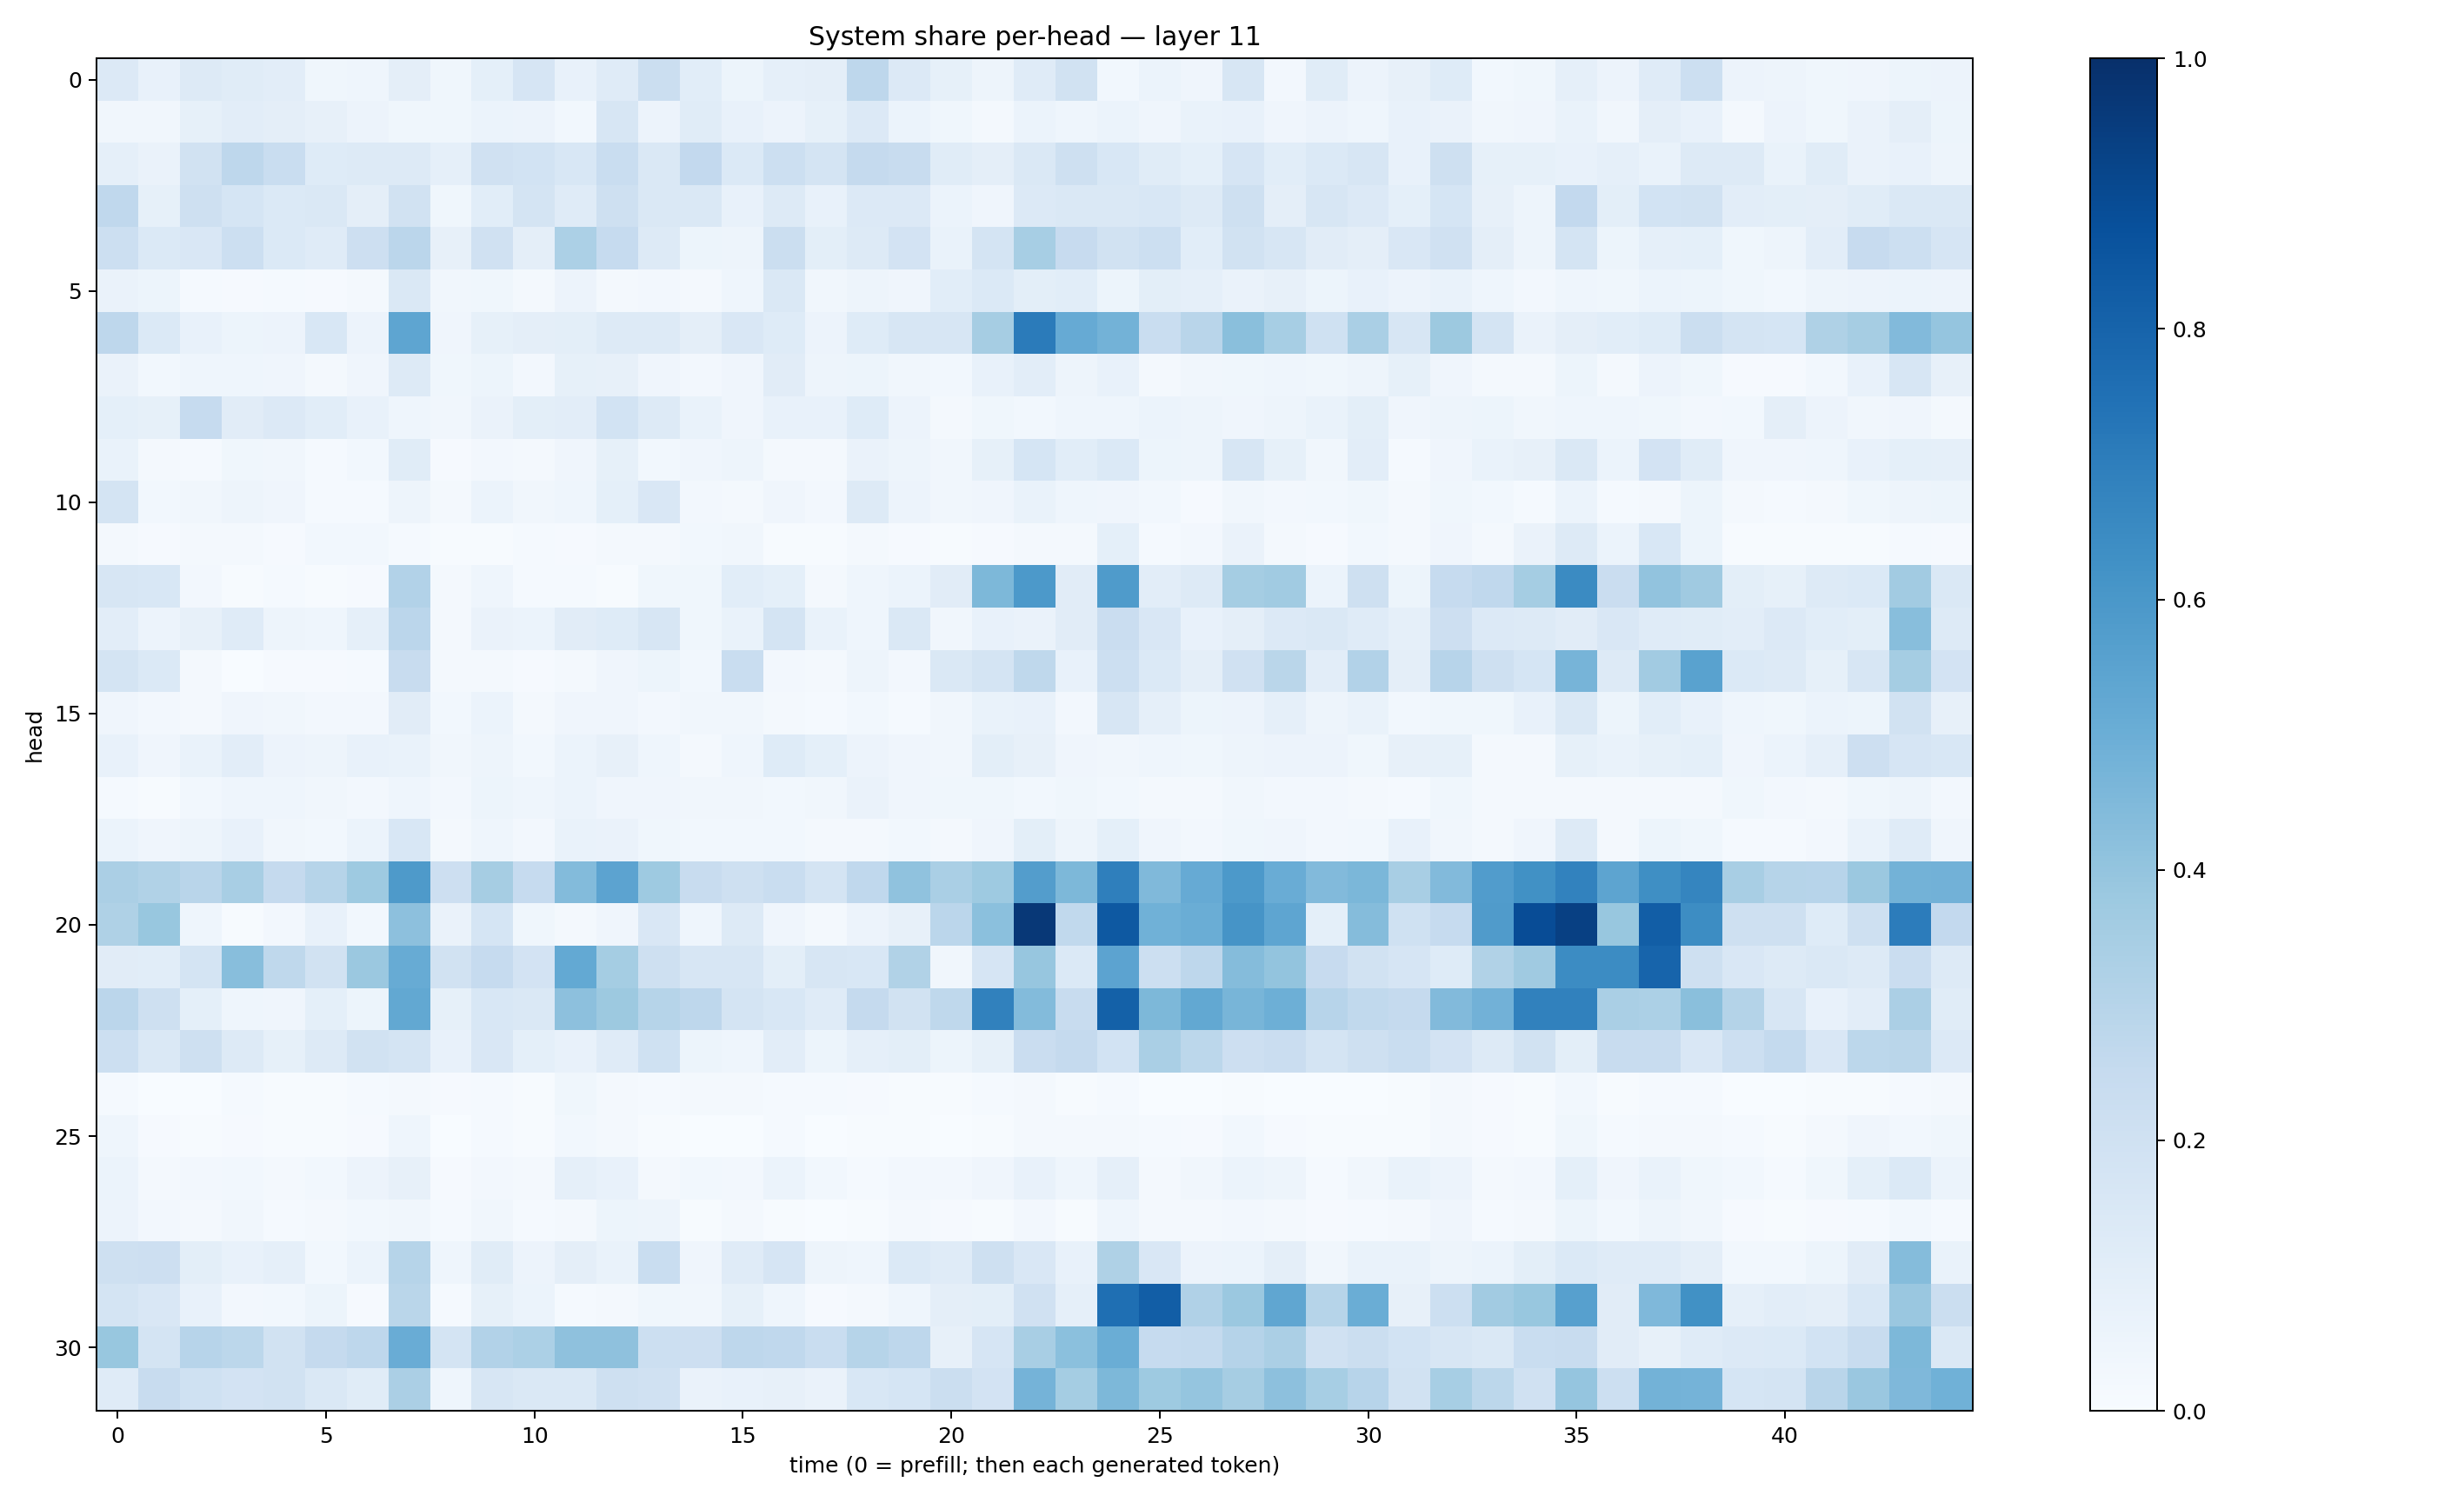

The table this chart was drawn from, first rows:
0.13438804, 0.071270324, 0.12639293, 0.11406251, 0.10409331, 0.037470758, 0.04592661, 0.097609356, 0.036732305, 0.091642946, 0.16471502, 0.07443736, 0.11878927, 0.22353296, 0.10900836, 0.054332037, 0.08889071, 0.094727166, 0.2769655, 0.13431169, 0.08319786, 0.049438618, 0.11821361, 0.19127415
0.03327, 0.03375, 0.08219, 0.1034, 0.09643, 0.08162, 0.05825, 0.03794, 0.03654, 0.06249, 0.05796, 0.03014, 0.1606, 0.05615, 0.1138, 0.07319, 0.0559, 0.08293, 0.1337, 0.0596, 0.03871, 0.02026, 0.0594, 0.04423
0.0875, 0.06593, 0.1907, 0.2754, 0.2318, 0.125, 0.1267, 0.1319, 0.08871, 0.1992, 0.1845, 0.1537, 0.2337, 0.1456, 0.2611, 0.1373, 0.2178, 0.1787, 0.2522, 0.2383, 0.1155, 0.0942, 0.1473, 0.2103
0.2678, 0.08476, 0.2043, 0.1704, 0.1398, 0.1444, 0.09515, 0.1915, 0.03636, 0.1087, 0.173, 0.1173, 0.2053, 0.1479, 0.1458, 0.0742, 0.1284, 0.07769, 0.136, 0.133, 0.0611, 0.04178, 0.135, 0.1426
0.2166, 0.1368, 0.1495, 0.2177, 0.1389, 0.1181, 0.2147, 0.2829, 0.08095, 0.1961, 0.09409, 0.3291, 0.2483, 0.1322, 0.05397, 0.04972, 0.2256, 0.09886, 0.1282, 0.18, 0.06983, 0.1761, 0.3474, 0.2442
0.06432, 0.05091, 0.01557, 0.00957, 0.01186, 0.007955, 0.01703, 0.1483, 0.03301, 0.03759, 0.02113, 0.05537, 0.01931, 0.02551, 0.0217, 0.04569, 0.1417, 0.03194, 0.04899, 0.0425, 0.1059, 0.1391, 0.09777, 0.1086
0.2773, 0.1377, 0.0764, 0.05217, 0.05816, 0.1558, 0.05634, 0.5384, 0.03983, 0.08534, 0.09759, 0.1002, 0.1314, 0.1274, 0.09419, 0.1516, 0.1243, 0.05669, 0.1235, 0.1609, 0.1617, 0.349, 0.71, 0.5132
0.06393, 0.02876, 0.04607, 0.04681, 0.0424, 0.02166, 0.04256, 0.1315, 0.03565, 0.05262, 0.02587, 0.08504, 0.08132, 0.03973, 0.0247, 0.04227, 0.1104, 0.05048, 0.05436, 0.03167, 0.02763, 0.07324, 0.1045, 0.04695
0.09244, 0.08478, 0.2463, 0.1119, 0.135, 0.107, 0.07358, 0.04503, 0.03396, 0.0642, 0.09879, 0.1041, 0.1869, 0.1285, 0.06714, 0.04151, 0.0713, 0.07503, 0.1221, 0.05832, 0.01851, 0.03569, 0.0294, 0.04503
0.07028, 0.01677, 0.01499, 0.0369, 0.03333, 0.01212, 0.03121, 0.1167, 0.009928, 0.02465, 0.01615, 0.03947, 0.085, 0.02887, 0.03993, 0.04865, 0.02179, 0.01892, 0.06567, 0.04745, 0.03402, 0.08404, 0.1706, 0.1056
0.1742, 0.02739, 0.03361, 0.04941, 0.04121, 0.01502, 0.01418, 0.048, 0.02141, 0.05912, 0.03238, 0.04331, 0.09046, 0.1509, 0.02382, 0.01842, 0.04102, 0.02668, 0.1315, 0.05485, 0.03409, 0.04295, 0.06817, 0.04345
0.01763, 0.008277, 0.02075, 0.0228, 0.01019, 0.02909, 0.03093, 0.01512, 0.005796, 0.006033, 0.01177, 0.008361, 0.01923, 0.01989, 0.03, 0.03413, 0.004483, 0.006369, 0.02127, 0.01054, 0.007129, 0.01103, 0.01608, 0.02033
0.1575, 0.1537, 0.02442, 0.007163, 0.01354, 0.006782, 0.00824, 0.3121, 0.02103, 0.04417, 0.01385, 0.01269, 0.005307, 0.03568, 0.03603, 0.1067, 0.0911, 0.02232, 0.04343, 0.05933, 0.1105, 0.4564, 0.5927, 0.1131
0.1026, 0.05836, 0.07852, 0.1182, 0.04957, 0.04379, 0.08779, 0.2839, 0.01879, 0.06553, 0.06061, 0.11, 0.1234, 0.162, 0.0386, 0.06822, 0.1751, 0.06942, 0.04452, 0.1429, 0.03162, 0.07617, 0.06418, 0.1106
0.1741, 0.1373, 0.0163, 0.00372, 0.00872, 0.009294, 0.01482, 0.2395, 0.01926, 0.01926, 0.009692, 0.02244, 0.04165, 0.05364, 0.03072, 0.2343, 0.02533, 0.02024, 0.0476, 0.02696, 0.1427, 0.1734, 0.2722, 0.07599
0.04005, 0.02699, 0.02083, 0.03947, 0.03484, 0.02666, 0.02482, 0.1109, 0.02878, 0.06046, 0.02064, 0.04256, 0.03916, 0.02379, 0.03288, 0.03276, 0.02086, 0.01271, 0.02841, 0.01495, 0.03501, 0.0686, 0.0711, 0.02574
0.07195, 0.04106, 0.0676, 0.1018, 0.05832, 0.04728, 0.07265, 0.06663, 0.03397, 0.04999, 0.03055, 0.0608, 0.07921, 0.0454, 0.02298, 0.04391, 0.1245, 0.09082, 0.05664, 0.04167, 0.03184, 0.09924, 0.08049, 0.04127
0.01218, 0.004383, 0.02871, 0.0436, 0.04443, 0.034, 0.02408, 0.04344, 0.02568, 0.05249, 0.04592, 0.06149, 0.04187, 0.04179, 0.03432, 0.03348, 0.02862, 0.03505, 0.06537, 0.0429, 0.03526, 0.03617, 0.02788, 0.0367
0.06229, 0.04064, 0.0495, 0.07344, 0.03427, 0.02991, 0.06211, 0.1547, 0.01822, 0.04436, 0.02378, 0.06821, 0.06571, 0.03885, 0.0278, 0.0305, 0.031, 0.01974, 0.01667, 0.02792, 0.02302, 0.04286, 0.1015, 0.04926
0.3321, 0.315, 0.2922, 0.34, 0.2517, 0.2969, 0.3721, 0.5889, 0.2134, 0.3507, 0.2492, 0.4393, 0.544, 0.3741, 0.2394, 0.2107, 0.233, 0.1786, 0.2674, 0.4071, 0.3396, 0.3745, 0.5723, 0.4536
0.3229, 0.3871, 0.04408, 0.005754, 0.02419, 0.07261, 0.02817, 0.4152, 0.06604, 0.1718, 0.03888, 0.02305, 0.04116, 0.1523, 0.04625, 0.1307, 0.04018, 0.02124, 0.05678, 0.08141, 0.2845, 0.4187, 0.9661, 0.2648
0.1132, 0.1079, 0.177, 0.4273, 0.2733, 0.1883, 0.3803, 0.5094, 0.1924, 0.2482, 0.1803, 0.5212, 0.3546, 0.2033, 0.1599, 0.1588, 0.09945, 0.1612, 0.1552, 0.3128, 0.03445, 0.1657, 0.391, 0.1382
0.2826, 0.2073, 0.09312, 0.04652, 0.04117, 0.09145, 0.05196, 0.527, 0.08537, 0.1537, 0.1448, 0.4176, 0.3768, 0.2982, 0.2745, 0.1753, 0.1555, 0.1177, 0.2521, 0.1931, 0.2701, 0.6866, 0.4377, 0.2385
0.2152, 0.1433, 0.2092, 0.1298, 0.08432, 0.1288, 0.1902, 0.1726, 0.07677, 0.1496, 0.0919, 0.07533, 0.1175, 0.2012, 0.05311, 0.04433, 0.1053, 0.05451, 0.08898, 0.1002, 0.05425, 0.08394, 0.2289, 0.2505
0.01254, 0.002944, 0.002827, 0.01239, 0.004625, 0.005217, 0.01244, 0.01972, 0.01005, 0.01209, 0.004003, 0.03736, 0.02332, 0.01268, 0.01739, 0.02062, 0.01366, 0.01302, 0.008257, 0.004285, 0.007666, 0.01471, 0.02078, 0.004295
0.0457, 0.01005, 0.006109, 0.01106, 0.004961, 0.005953, 0.01142, 0.04488, 0.002928, 0.01378, 0.004861, 0.02818, 0.02012, 0.007624, 0.003324, 0.002923, 0.01531, 0.002711, 0.003941, 0.007479, 0.003386, 0.007612, 0.01984, 0.01848
0.05924, 0.01808, 0.02523, 0.03062, 0.01878, 0.02755, 0.05583, 0.07853, 0.008132, 0.02702, 0.0223, 0.08818, 0.07063, 0.01999, 0.02838, 0.02713, 0.06233, 0.0298, 0.01498, 0.02354, 0.0239, 0.04266, 0.07743, 0.04615
0.05621, 0.02471, 0.01615, 0.03398, 0.01559, 0.02162, 0.02819, 0.03484, 0.01226, 0.03141, 0.01541, 0.02041, 0.05218, 0.04715, 0.007635, 0.02299, 0.00585, 0.003298, 0.00733, 0.01947, 0.01087, 0.007527, 0.02462, 0.00622
0.2061, 0.2141, 0.1009, 0.07526, 0.08795, 0.02968, 0.06181, 0.3002, 0.04527, 0.1147, 0.05829, 0.09413, 0.06761, 0.2332, 0.04039, 0.1194, 0.1668, 0.04782, 0.04428, 0.1394, 0.1199, 0.2084, 0.1493, 0.07352
0.1773, 0.149, 0.07763, 0.02485, 0.02745, 0.05222, 0.0114, 0.2865, 0.0156, 0.08455, 0.05942, 0.01317, 0.01806, 0.03756, 0.03369, 0.08592, 0.04304, 0.01158, 0.02198, 0.04409, 0.09764, 0.101, 0.1961, 0.08978
0.3879, 0.1747, 0.2965, 0.2806, 0.1878, 0.2504, 0.2764, 0.5063, 0.1762, 0.3114, 0.3305, 0.4125, 0.4111, 0.2159, 0.2143, 0.2761, 0.2658, 0.2337, 0.2998, 0.2772, 0.08104, 0.1664, 0.3411, 0.4219
0.1204, 0.2387, 0.2028, 0.1827, 0.1884, 0.1444, 0.1148, 0.3342, 0.04443, 0.1586, 0.1481, 0.1442, 0.2044, 0.1961, 0.06588, 0.07162, 0.08096, 0.06333, 0.155, 0.1704, 0.2249, 0.18, 0.4744, 0.3541
